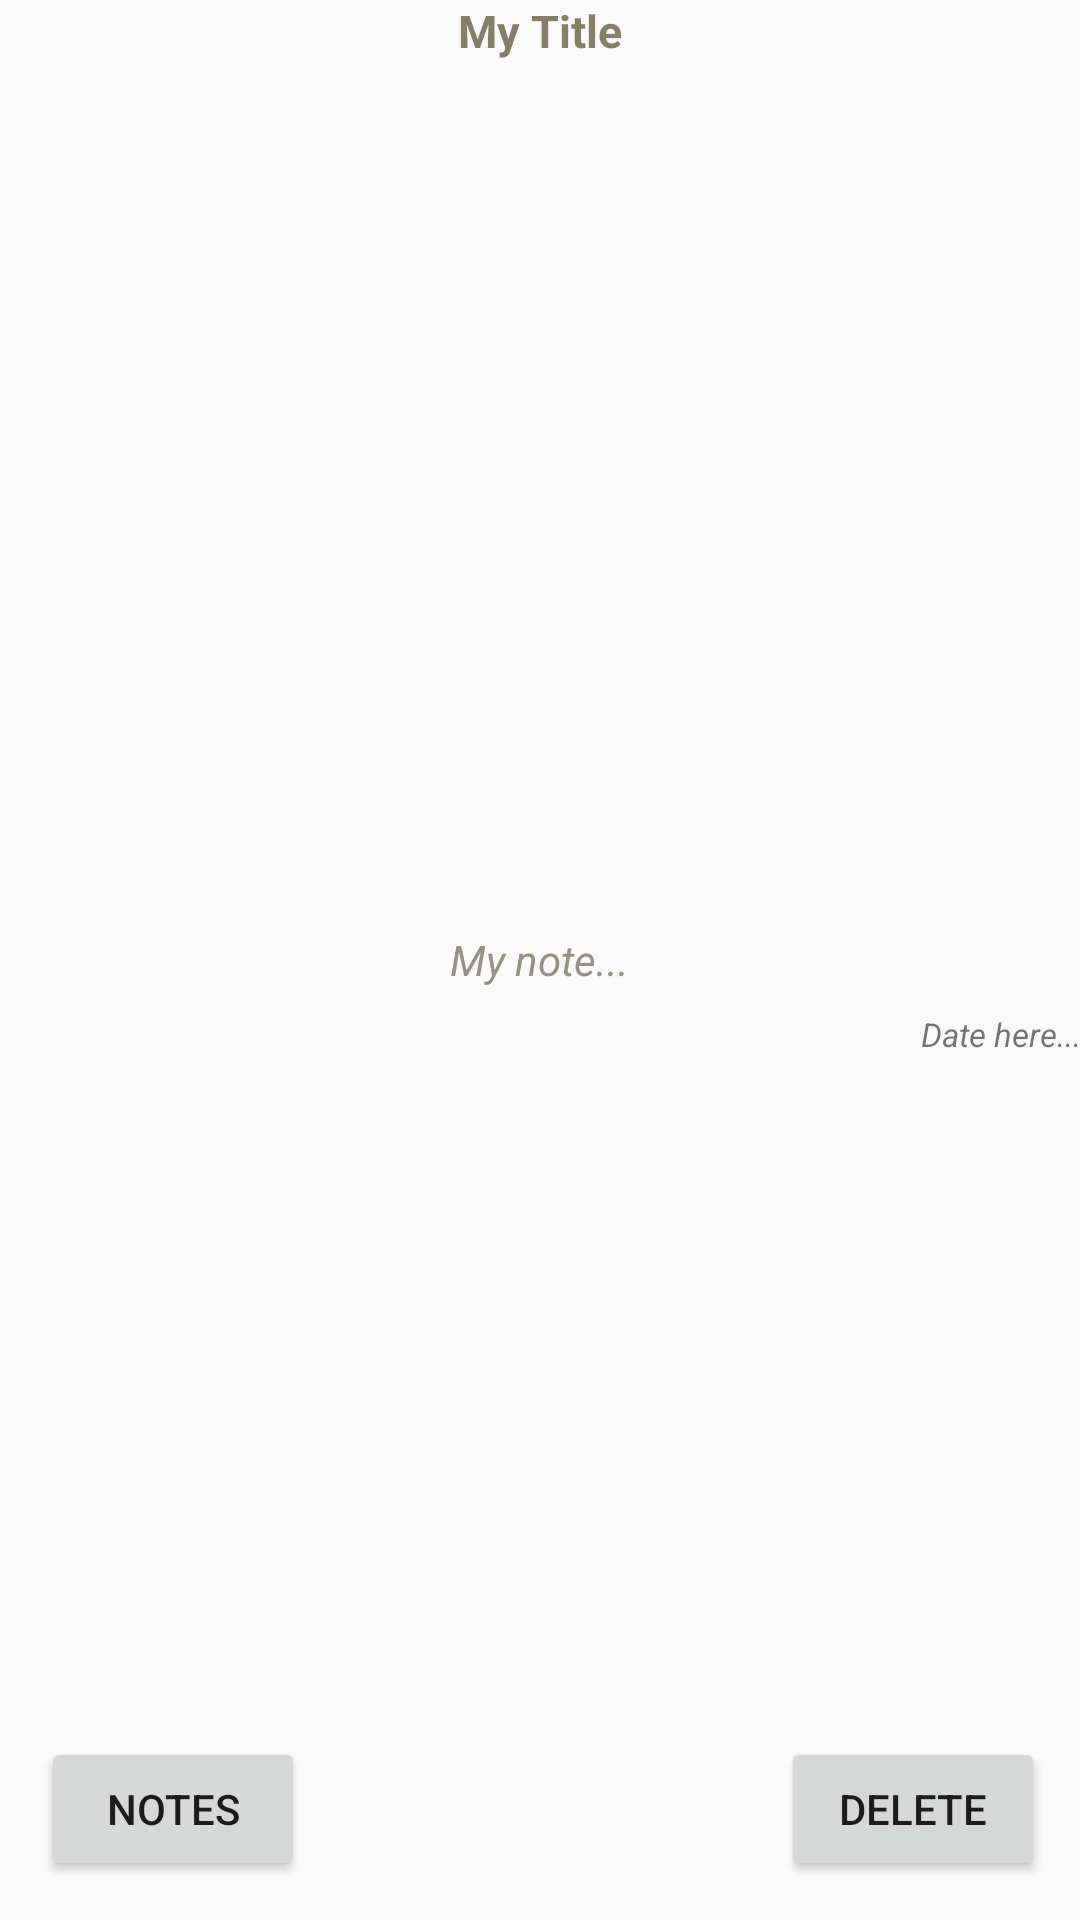

This screen was rendered from an Android layout file. Write that file and the resources it references.
<!-- AndroidManifest.xml: application theme HiddenTitleTheme -->
<!-- res/layout/activity_note_detail.xml -->
<?xml version="1.0" encoding="utf-8"?>
<RelativeLayout xmlns:android="http://schemas.android.com/apk/res/android"
    xmlns:tools="http://schemas.android.com/tools"
    android:id="@+id/activity_note_detail"
    android:layout_width="match_parent"
    android:layout_height="match_parent"
    android:paddingBottom="@dimen/activity_vertical_margin"
    android:paddingLeft="@dimen/activity_horizontal_margin"
    android:paddingRight="@dimen/activity_horizontal_margin"
    android:paddingTop="@dimen/activity_vertical_margin"
    tools:context="androidproject.com.mynotes.NoteDetailActivity">

    <TextView
        android:id="@+id/detailsTitle"
        android:layout_centerHorizontal="true"
        android:text="My Title"
        android:textAlignment="center"
        android:textColor="#ff847f6a"
        android:textSize="15sp"
        android:textStyle="bold"
        android:layout_width="wrap_content"
        android:layout_height="wrap_content" />

    <TextView
        android:id="@+id/detailsTextView"
        android:layout_centerHorizontal="true"
        android:layout_centerVertical="true"
        android:gravity="center"
        android:textColor="#c3767162"
        android:text="My note..."
        android:textStyle="italic"
        android:textAlignment="gravity"
        android:layout_width="wrap_content"
        android:layout_height="wrap_content" />

    <TextView
        android:id="@+id/detailsDataText"
        android:textStyle="italic"
        android:layout_marginTop="8dp"
        android:layout_below="@id/detailsTextView"
        android:text="Date here..."
        android:layout_alignParentRight="true"
        android:textSize="11sp"
        android:layout_width="wrap_content"
        android:layout_height="wrap_content" />

    <Button
        android:id="@+id/deleteButton"
        android:layout_width="wrap_content"
        android:layout_height="wrap_content"
        android:layout_alignParentBottom="true"
        android:layout_alignParentEnd="true"
        android:layout_alignParentRight="true"
        android:layout_marginBottom="13dp"
        android:layout_marginEnd="12dp"
        android:layout_marginRight="12dp"
        android:text="@string/DeleteButton" />

    <Button
        android:id="@+id/notesButton"
        android:layout_width="wrap_content"
        android:layout_height="wrap_content"
        android:layout_alignBottom="@+id/deleteButton"
        android:layout_alignParentLeft="true"
        android:layout_alignParentStart="true"
        android:layout_marginLeft="14dp"
        android:layout_marginStart="14dp"
        android:text="@string/notes" />


</RelativeLayout>
<!-- resources referenced by this layout -->
<resources>
  <string name="DeleteButton">Delete</string>
  <string name="notes">Notes</string>
  <style name="HiddenTitleTheme" parent="Theme.AppCompat.Light.DarkActionBar">
          
          <item name="colorPrimary">@color/colorPrimary</item>
          <item name="colorPrimaryDark">@color/colorPrimaryDark</item>
          <item name="colorAccent">@color/colorAccent</item>
      </style>
  <!-- not gathered from this repository: default colours our renderer supplied (Android Studio template values) -->
  <color name="colorPrimary">#FF6200EE</color>
  <color name="colorPrimaryDark">#FF3700B3</color>
  <color name="colorAccent">#FF03DAC5</color>
</resources>
